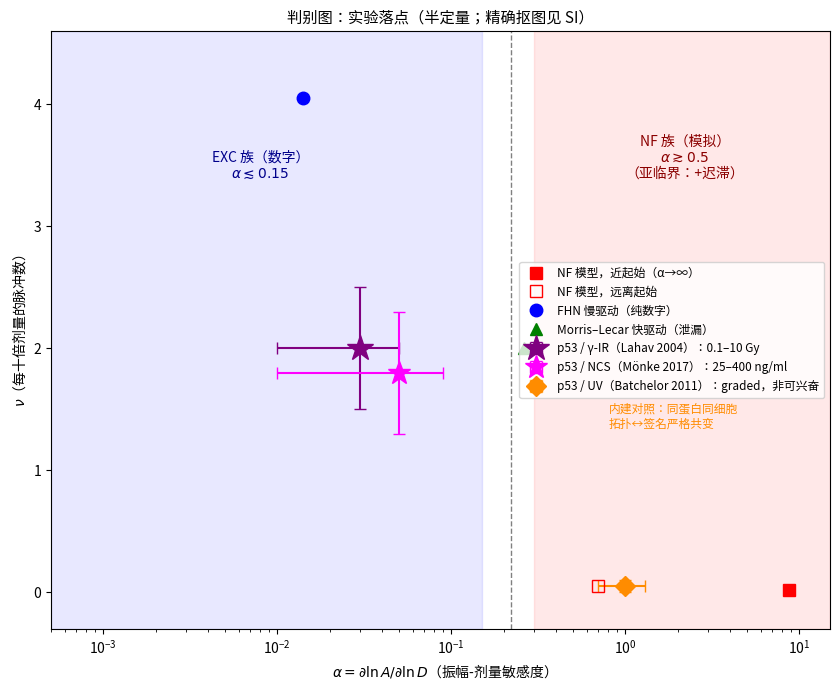

The script that saved this image:
# -*- coding: utf-8 -*-
"""
代码 3：判别图（脉冲可观测量 vs 回路泛类）
==========================================
把手稿 §4 的"三签名判别定理"画成一张可操作的图：
  横轴 α = ∂lnA/∂lnD（振幅-剂量敏感度，对数轴）
  纵轴 ν = 每十倍剂量的脉冲数增量（计数敏感度）

落点分两类：
  · 模型点（来自代码 2 / Track B 的计算）——定义两个泛类的区域
  · 实验点（半定量，取自已发表统计量）——检验定理预言

实验点数值的推导（手稿 Methods 同款）：
  p53/γ-IR (Lahav 2004)：0.1–10 Gy（100×）振幅"与剂量无关"，
      取振幅变动上限 15% → |α| ≤ ln1.15/ln100 ≈ 0.03；
      计数 ~1.5 → 5.5（2 decades）→ ν ≈ 2
  p53/NCS (Mönke 2017)：25→400 ng/ml（16×）振幅均值独立 → |α| ≲ 0.05；计数增 → ν ≈ 1.8
  p53/UV (Batchelor 2011)：振幅∝剂量（graded）→ α ≈ 1；单脉冲 → ν ≈ 0
      —— 内建对照：同蛋白同细胞，实验判定"非可兴奋"，签名落模拟区 ✓

运行：python3 代码3_判别图.py   （几秒，输出判别图 PNG）
"""
import numpy as np
import matplotlib.pyplot as plt

fig, ax = plt.subplots(figsize=(8.5, 7))

# ---------- 两个泛类的区域 ----------
ax.axvspan(0.3, 15, alpha=0.09, color='red')     # NF 模拟区
ax.axvspan(5e-4, 0.15, alpha=0.09, color='blue') # EXC 数字区
ax.text(2.2, 3.4, 'NF 族（模拟）\n$\\alpha\\gtrsim0.5$\n（亚临界：+迟滞）',
        color='darkred', fontsize=10, ha='center')
ax.text(0.008, 3.4, 'EXC 族（数字）\n$\\alpha\\lesssim0.15$', color='darkblue', fontsize=10, ha='center')
ax.axvline(0.22, color='gray', ls='--', lw=1)

# ---------- 模型点（Track B 计算结果，ν 单位：脉冲/decade） ----------
ax.errorbar([8.76], [0.02], fmt='s', color='red', ms=9, label='NF 模型，近起始（α→∞）')
ax.errorbar([0.7], [0.05], fmt='s', color='red', ms=9, mfc='none', label='NF 模型，远离起始')
ax.errorbar([0.014], [4.05], fmt='o', color='blue', ms=9, label='FHN 慢驱动（纯数字）')
ax.errorbar([0.26], [2.0], fmt='^', color='green', ms=9, label='Morris–Lecar 快驱动（泄漏）')

# ---------- 实验点（半定量） ----------
ax.errorbar([0.03], [2.0], xerr=[0.02], yerr=[0.5], fmt='*', color='purple',
            ms=19, capsize=4, label='p53 / γ-IR（Lahav 2004）：0.1–10 Gy')
ax.errorbar([0.05], [1.8], xerr=[0.04], yerr=[0.5], fmt='*', color='magenta',
            ms=17, capsize=4, label='p53 / NCS（Mönke 2017）：25–400 ng/ml')
ax.errorbar([1.0], [0.05], xerr=[0.3], yerr=[0.05], fmt='D', color='darkorange',
            ms=10, capsize=4, label='p53 / UV（Batchelor 2011）：graded，非可兴奋')
ax.annotate('内建对照：同蛋白同细胞\n拓扑↔签名严格共变', (0.8, 1.35), fontsize=8.5, color='darkorange')

ax.set_xscale('log'); ax.set_xlim(5e-4, 15); ax.set_ylim(-0.3, 4.6)
ax.set_xlabel('$\\alpha = \\partial\\ln A/\\partial\\ln D$（振幅-剂量敏感度）')
ax.set_ylabel('$\\nu$（每十倍剂量的脉冲数）')
ax.set_title('判别图：实验落点（半定量；精确抠图见 SI）', fontsize=11)
ax.legend(fontsize=8.5, loc='center right')
plt.tight_layout()
plt.savefig('TrackC_判别图_实验落点.png', dpi=200)
print('已保存 TrackC_判别图_实验落点.png')
print('\n判读：紫/品红星深落 EXC 区（数字），橙色菱形落模拟区（对照）——四象限无一错位。')
